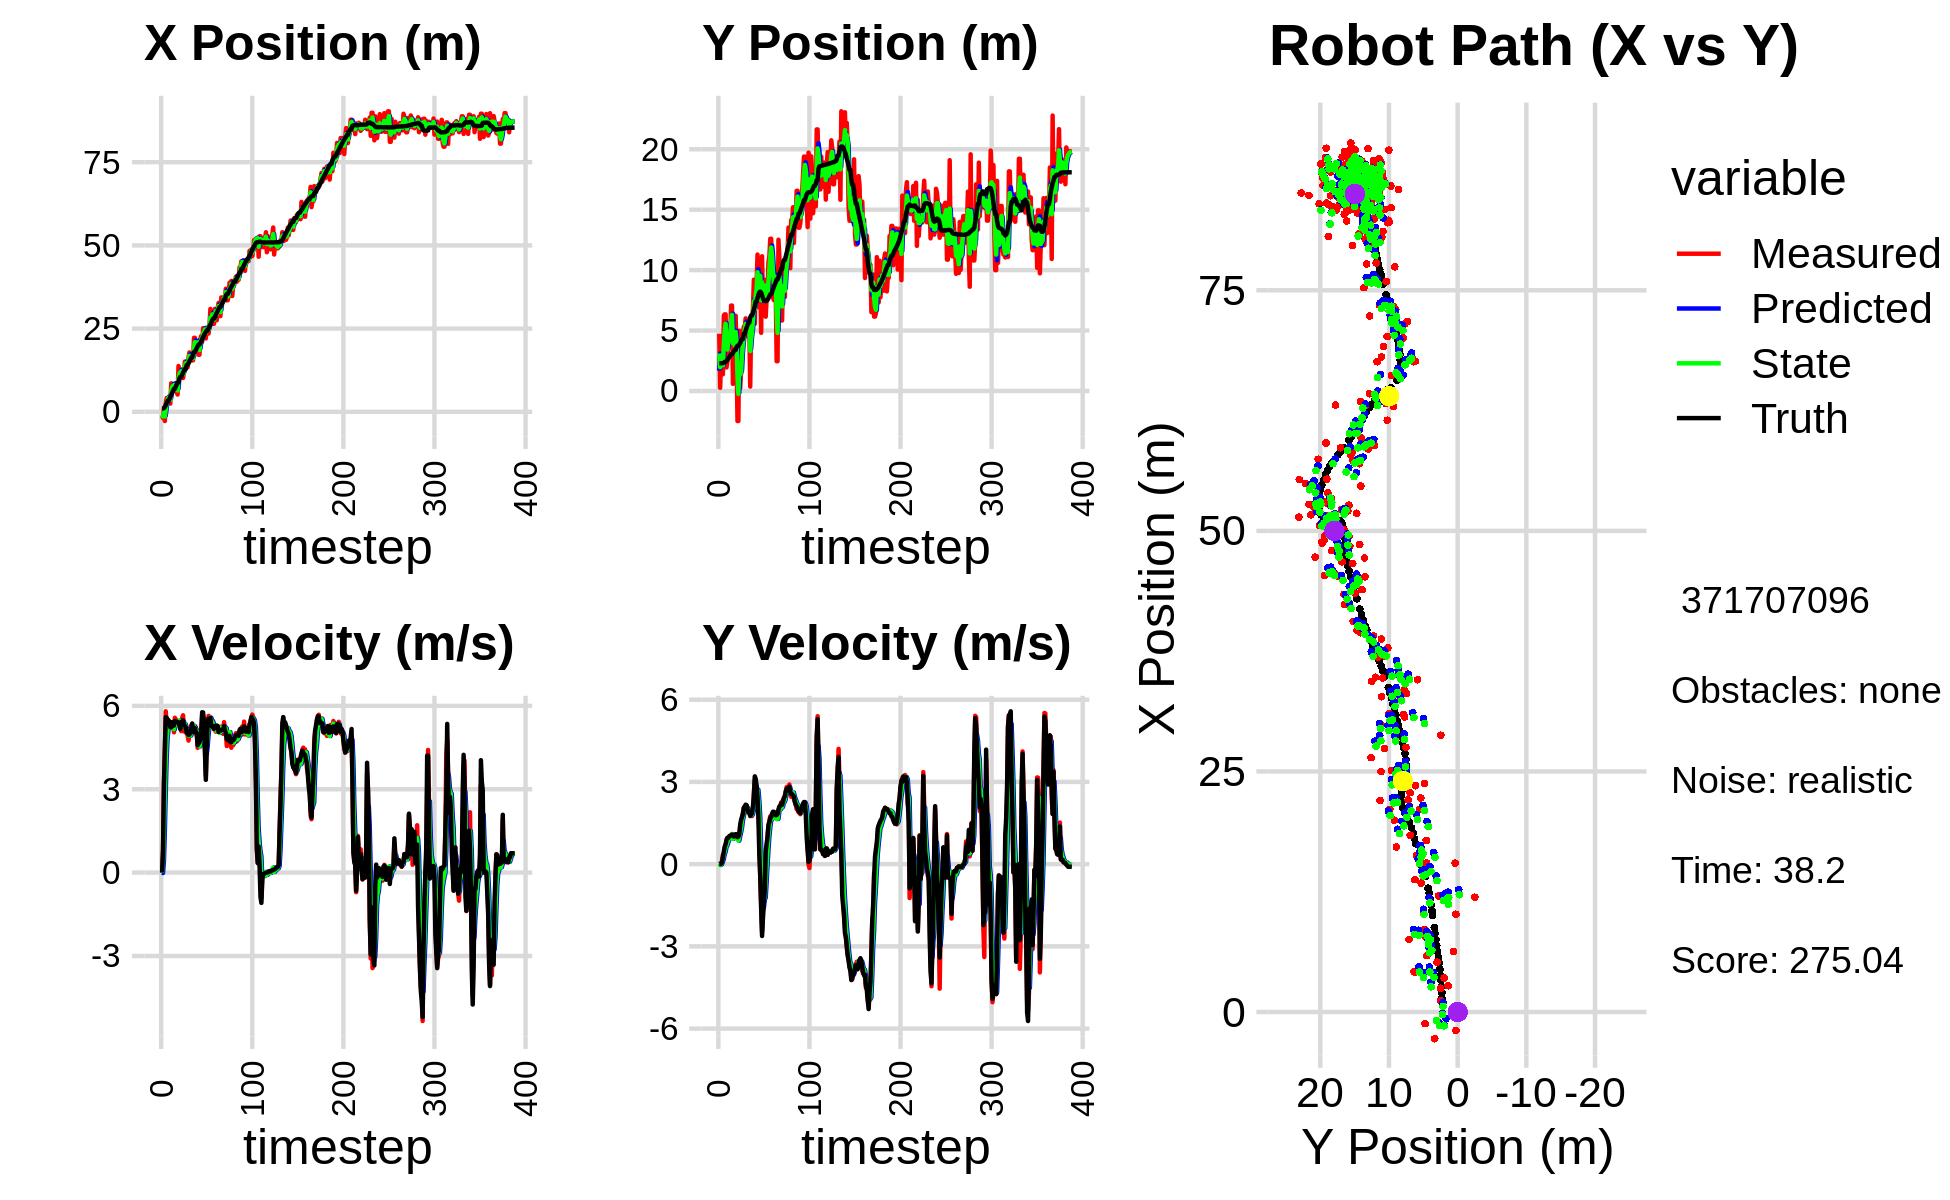

The table this chart was drawn from, first rows:
-1.212234735676934738e+00, 4.731194728657669657e+00, 0.000000000000000000e+00, 0.000000000000000000e+00, 0.000000000000000000e+00, 0.000000000000000000e+00, 0.000000000000000000e+00, 0.000000000000000000e+00, -6.792579982669230132e-01, 1.682723709100987675e+00, 0.000000000000000000e+00, 0.000000000000000000e+00, 1.036578893491966857e+00, 2.288542981144805033e+00, 0.000000000000000000e+00, 0.000000000000000000e+00, 0.000000000000000000e+00, -5.572820082306861877e-04
-1.212234735676934738e+00, 4.731194728657669657e+00, 0.000000000000000000e+00, -0.000000000000000000e+00, -6.792579982669230132e-01, 1.682723709100987675e+00, 0.000000000000000000e+00, 0.000000000000000000e+00, -8.910424976385987739e-01, 3.099132221908063922e+00, -1.592918806827988559e-02, 1.834238578893499297e-02, 1.036578893491966857e+00, 2.288542981144805033e+00, 0.000000000000000000e+00, 0.000000000000000000e+00, 0.000000000000000000e+00, 2.837669744621962309e-04
-1.915556192725450302e+00, 2.609977668116159610e-01, 8.099999799485864127e-01, 1.906454054930264465e-04, -8.926354164454267659e-01, 3.100966460486957565e+00, -1.592918806827988559e-02, 1.834238578893499297e-02, -1.425514126815628835e+00, 1.969862388420864585e+00, 4.148776061834082429e-01, -3.038661625690186260e-02, 1.036578893491966857e+00, 2.288542981144805033e+00, 8.000000000000000444e-01, 0.000000000000000000e+00, 8.000000119209289551e-01, -2.353646996198222041e-04
1.177898731283698819e+00, 2.476510354899020161e+00, 3.154989652628964691e+00, 8.069155694174129367e-03, -1.384026366197288027e+00, 1.966823726795174476e+00, 4.148776061834082429e-01, -3.038661625690186260e-02, -2.585508998483017074e-01, 2.194663684830084893e+00, 1.494445267277748401e+00, -7.749190077079370215e-03, 1.133033513733552322e+00, 2.288572066949781991e+00, 3.200000000000000178e+00, 1.700000000000000122e-02, 3.200000047683715820e+00, -2.557579893618822098e-03
-2.773409605430306790e+00, 3.342853708042930805e+00, 4.364719641061064692e+00, 1.057354585410061332e-01, -1.091063731205268728e-01, 2.193888765822376907e+00, 1.494445267277748401e+00, -7.749190077079370215e-03, -1.416155033620623005e+00, 2.666759189641936256e+00, 2.898410232512453888e+00, 8.629626210641647144e-02, 1.429485082586342326e+00, 2.290484589647056701e+00, 4.400000000000000355e+00, 6.600000000000000311e-02, 4.400000095367431641e+00, -2.422029152512550354e-02
2.734547794087644146e+00, 1.383903951755864892e+00, 5.804205100137695084e+00, 3.373435395613581522e-01, -1.126314010369377616e+00, 2.675388815852577817e+00, 2.898410232512453888e+00, 8.629626210641647144e-02, 5.870096337346306647e-01, 2.127500704307403012e+00, 4.107556067536140887e+00, 1.771167809844729213e-01, 2.024913549549559377e+00, 2.307281584437004707e+00, 5.592999999999999972e+00, 2.620000000000000107e-01, 5.598999977111816406e+00, -5.805522948503494263e-02
4.125146507995474110e+00, 6.250070326423003308e+00, 5.326011995160863322e+00, 3.095506976745520666e-01, 9.977652404882447756e-01, 2.145212382405850438e+00, 4.107556067536140887e+00, 1.771167809844729213e-01, 2.624137529503196120e+00, 3.857920888874994514e+00, 4.843096462508270861e+00, 3.606226424405487019e-01, 2.666213750590637588e+00, 2.346710437277323980e+00, 5.568999999999999950e+00, 4.620000000000000218e-01, 5.587999820709228516e+00, -5.805522948503494263e-02
4.196319162574632777e+00, 6.338388823921181192e+00, 5.515127596079007155e+00, 5.243731269805238515e-01, 3.108447175754023295e+00, 3.893983153119049412e+00, 4.843096462508270861e+00, 3.606226424405487019e-01, 3.599172984641877182e+00, 4.959818134719649052e+00, 5.130986004893570929e+00, 4.480492194682407781e-01, 3.303413152452252532e+00, 2.409040354587721033e+00, 5.498000000000000220e+00, 6.440000000000000169e-01, 5.534999847412109375e+00, -9.479409456253051758e-02
4.196319162574632777e+00, 6.338388823921181192e+00, 5.347054301192822656e+00, 6.869418309229835540e-01, 4.112271585131233920e+00, 5.004623056666472891e+00, 5.130986004893570929e+00, 4.480492194682407781e-01, 4.161173957661925549e+00, 5.561885121104020335e+00, 5.241075166185408030e+00, 6.210507099559043898e-01, 3.303413152452252532e+00, 2.409040354587721033e+00, 5.485999999999999766e+00, 7.369999999999999885e-01, 5.534999847412109375e+00, -1.277711987495422363e-01
3.537405371633474349e+00, 1.945726939397446564e+00, 5.270892978363709069e+00, 8.245681400977993292e-01, 4.685281474280466263e+00, 5.623990192099610930e+00, 5.241075166185408030e+00, 6.210507099559043898e-01, 4.165905979539931359e+00, 4.049618479933253745e+00, 5.251918440748205796e+00, 6.811488500158093817e-01, 3.829036473885690572e+00, 2.476650126445620881e+00, 5.424000000000000377e+00, 8.980000000000000204e-01, 5.498000144958496094e+00, -1.551802903413772583e-01
2.474386811305161693e+00, 2.474831187652600129e+00, 5.363998898561174400e+00, 9.587051306240221837e-01, 4.691097823614751583e+00, 4.117733364934834661e+00, 5.251918440748205796e+00, 6.811488500158093817e-01, 3.599306878686975075e+00, 3.424955510724476682e+00, 5.219119101561856766e+00, 7.957422888424715568e-01, 4.452502966097269699e+00, 2.575514354978326370e+00, 5.227000000000000313e+00, 9.579999999999999627e-01, 5.314000129699707031e+00, -1.768620908260345459e-01
8.560679673923582200e+00, 4.828829713456424422e+00, 5.363998898561174400e+00, 9.587051306240221837e-01, 4.121218788843160397e+00, 3.504529739608723826e+00, 5.219119101561856766e+00, 7.957422888424715568e-01, 6.156123704026098764e+00, 4.083319554953396491e+00, 5.296066748359037568e+00, 8.785996880021446076e-01, 5.062453984979926602e+00, 2.685074515935471418e+00, 5.227000000000000313e+00, 9.579999999999999627e-01, 5.314000129699707031e+00, -1.768620908260345459e-01
8.141580104769079895e+00, 4.254055031796288411e+00, 5.269437779919579512e+00, 1.002756104777866808e+00, 6.685730378862002610e+00, 4.171179523753610674e+00, 5.296066748359037568e+00, 8.785996880021446076e-01, 7.397917954822510467e+00, 4.205164917050804085e+00, 5.338899926861815359e+00, 9.503659071128804925e-01, 5.679126500877422323e+00, 2.799000987158175580e+00, 5.416999999999999815e+00, 1.020000000000000018e+00, 5.512000083923339844e+00, -1.880481988191604614e-01
7.787472247817745163e+00, 4.598548420096575384e+00, 5.305639954726433238e+00, 1.036832751996556556e+00, 7.931807947508692003e+00, 4.300201507762092312e+00, 5.338899926861815359e+00, 9.503659071128804925e-01, 7.864748609418253267e+00, 4.433016177201928976e+00, 5.323480480955061545e+00, 9.918755673733797851e-01, 6.303069829671243518e+00, 2.917810210231561729e+00, 5.413000000000000256e+00, 1.042000000000000037e+00, 5.512000083923339844e+00, -1.929886937141418457e-01
7.547874152974479500e+00, 7.065845259752277840e+00, 5.048503795256756632e+00, 9.865829811610388189e-01, 8.397096657513760221e+00, 4.532203733939266677e+00, 5.323480480955061545e+00, 9.918755673733797851e-01, 7.975935360682322006e+00, 5.598794633013836730e+00, 5.160290501980395739e+00, 1.052012153619562129e+00, 6.915990591331905968e+00, 3.038301237774775565e+00, 5.291000000000000369e+00, 1.044999999999999929e+00, 5.393000125885009766e+00, -1.929886937141418457e-01
7.547874152974479500e+00, 7.065845259752277840e+00, 5.571410549595716688e+00, 1.100192874610149918e+00, 8.491964410880362024e+00, 5.703995848375792654e+00, 5.160290501980395739e+00, 1.052012153619562129e+00, 8.058115503662396151e+00, 6.291735391404860600e+00, 5.337960899819564453e+00, 1.087563364467203586e+00, 6.915990591331905968e+00, 3.038301237774775565e+00, 5.453999999999999737e+00, 1.076000000000000068e+00, 5.559000015258789062e+00, -1.949627995491027832e-01
6.303528785876888918e+00, 5.893191175684004968e-01, 5.514080260296663205e+00, 1.049136283274614501e+00, 8.591911593644352862e+00, 6.400491727851581381e+00, 5.337960899819564453e+00, 1.087563364467203586e+00, 7.489462241508288542e+00, 3.953047247987670598e+00, 5.341661695447262659e+00, 9.259460378032480232e-01, 7.542203664527523443e+00, 3.160674223139456007e+00, 5.429999999999999716e+00, 1.022999999999999909e+00, 5.525000095367431641e+00, -1.880176663398742676e-01
5.853624581977149077e+00, 4.477750011095499083e+00, 5.370550327335902097e+00, 9.953049857923741417e-01, 8.023628411053014275e+00, 4.045641851767995512e+00, 5.341661695447262659e+00, 9.259460378032480232e-01, 7.009854426411196826e+00, 4.234633423276337183e+00, 5.337201351293357376e+00, 9.625675829313643517e-01, 8.165651082865892363e+00, 3.278634138637080753e+00, 5.432999999999999829e+00, 1.008000000000000007e+00, 5.525000095367431641e+00, -1.832473874092102051e-01
5.188148021975866442e+00, 2.990796068116827744e+00, 5.459107112278667628e+00, 1.059655177002567950e+00, 7.543574561540532741e+00, 4.330890181569473363e+00, 5.337201351293357376e+00, 9.625675829313643517e-01, 6.411643602683218646e+00, 3.765864887825217888e+00, 5.316127607192796312e+00, 9.839218644637727218e-01, 8.787997960950342247e+00, 3.393754311896912235e+00, 5.415000000000000036e+00, 1.052000000000000046e+00, 5.517000198364257812e+00, -1.917236000299453735e-01
1.375565314300069630e+01, 6.221361586162473145e+00, 5.414931560709001168e+00, 1.051080358638507350e+00, 6.943256363402498188e+00, 3.864257074271595371e+00, 5.316127607192796312e+00, 9.839218644637727218e-01, 1.014089834206300367e+01, 4.879238256992165290e+00, 5.426444446393469789e+00, 1.042477599420383427e+00, 8.787997960950342247e+00, 3.393754311896912235e+00, 5.407000000000000028e+00, 1.092999999999999972e+00, 5.517000198364257812e+00, -1.917236000299453735e-01
1.206850957831064086e+01, 2.787875779981777935e+00, 5.431403216809735923e+00, 1.091539588727957533e+00, 1.068354278670235047e+01, 4.983486016934203455e+00, 5.426444446393469789e+00, 1.042477599420383427e+00, 1.134901361588706514e+01, 4.057675498960255922e+00, 5.473216182013328712e+00, 1.018746787325802261e+00, 1.001666808149155230e+01, 3.640725203717206426e+00, 5.301000000000000156e+00, 1.078000000000000069e+00, 5.409999847412109375e+00, -1.983263939619064331e-01
1.193056809901366755e+01, -2.487837246258897128e+00, 5.303182427577275426e+00, 9.965295539011840287e-01, 1.189633523408839721e+01, 4.159550177692835859e+00, 5.473216182013328712e+00, 1.018746787325802261e+00, 1.190965746471268716e+01, 1.306793724359371911e+00, 5.396657356852924359e+00, 9.268287041254896774e-01, 1.050939536086625026e+01, 3.737124988383901947e+00, 5.163000000000000256e+00, 9.839999999999999858e-01, 5.256000041961669922e+00, -1.857455521821975708e-01
1.193056809901366755e+01, -2.487837246258897128e+00, 5.091880996568876938e+00, 9.568235615735396493e-01, 1.244932320039797879e+01, 1.399476594771920990e+00, 5.396657356852924359e+00, 9.268287041254896774e-01, 1.219325336709360919e+01, -2.403655700093967340e-01, 5.236758685577161287e+00, 8.562251053034763970e-01, 1.050939536086625026e+01, 3.737124988383901947e+00, 5.421000000000000263e+00, 1.004999999999999893e+00, 5.513000011444091797e+00, -1.857455521821975708e-01
1.034281319334810512e+01, 4.985944816163737414e+00, 5.558602630650126386e+00, 1.050517266988383991e+00, 1.271692923565132460e+01, -1.547430594790490943e-01, 5.236758685577161287e+00, 8.562251053034763970e-01, 1.160268279354956711e+01, 2.057974779333744397e+00, 5.353197764980078155e+00, 1.014442786894309556e+00, 1.113229346253482710e+01, 3.852377363142769351e+00, 5.403999999999999915e+00, 1.092000000000000082e+00, 5.513000011444091797e+00, -1.867864280939102173e-01
1.016064512755169424e+01, 2.462142196282972595e-01, 5.660856407701536419e+00, 1.360290058154067561e+00, 1.213800257004757555e+01, 2.159419058023175353e+00, 5.353197764980078155e+00, 1.014442786894309556e+00, 1.119966393752910427e+01, 1.352324058191674450e+00, 5.439836469166230870e+00, 1.156935068441873327e+00, 1.173794722512784006e+01, 3.977814503187770079e+00, 5.479000000000000092e+00, 1.447999999999999954e+00, 5.666999816894531250e+00, -2.358263283967971802e-01
1.187218776366099959e+01, 1.647157379227628393e+00, 5.079451368572948766e+00, 1.498929562957403316e+00, 1.174364758444572665e+01, 1.468017565035861782e+00, 5.439836469166230870e+00, 1.156935068441873327e+00, 1.179786472899525762e+01, 1.559462325953867801e+00, 5.277571357843495292e+00, 1.322611875831655626e+00, 1.235566496815057924e+01, 4.143428750631000135e+00, 5.310999999999999943e+00, 1.618999999999999995e+00, 5.730999946594238281e+00, -2.869523465633392334e-01
1.509166431426043253e+01, 4.800673672073790144e+00, 5.242274969874195278e+00, 1.709604769277043079e+00, 1.232562186477960786e+01, 1.691723513537033430e+00, 5.277571357843495292e+00, 1.322611875831655626e+00, 1.364553220807929002e+01, 3.005472172411579379e+00, 5.339485441424485224e+00, 1.593649040156567942e+00, 1.286753630606077081e+01, 4.299947448758451252e+00, 5.278999999999999915e+00, 1.721999999999999975e+00, 5.552999973297119141e+00, -3.152435421943664551e-01
1.509166431426043253e+01, 4.800673672073790144e+00, 5.043810709675947912e+00, 1.874869322526161453e+00, 1.417948075222173898e+01, 3.164837076427235996e+00, 5.339485441424485224e+00, 1.593649040156567942e+00, 1.460561669386633454e+01, 3.877116931828196833e+00, 5.218051881149761151e+00, 1.751547176622036961e+00, 1.286753630606077081e+01, 4.299947448758451252e+00, 5.232000000000000206e+00, 1.834000000000000075e+00, 5.544000148773193359e+00, -3.558891713619232178e-01
1.339539438447186015e+01, 5.316604443327118901e+00, 5.059755519666246038e+00, 2.062564554320833299e+00, 1.512742188198131110e+01, 4.052271649490400307e+00, 5.218051881149761151e+00, 1.751547176622036961e+00, 1.429789237945781366e+01, 4.587584555596073699e+00, 5.096349918059774886e+00, 1.941645305050822889e+00, 1.406502699844657300e+01, 4.739361711352670703e+00, 5.030999999999999694e+00, 2.053999999999999826e+00, 5.434000015258789062e+00, -3.870761692523956299e-01
1.339539438447186015e+01, 5.316604443327118901e+00, 4.931038811737955108e+00, 2.010094327589547980e+00, 1.480752737126379159e+01, 4.781749086101156010e+00, 5.096349918059774886e+00, 1.941645305050822889e+00, 1.413531360759681377e+01, 5.013449932952644517e+00, 4.998621823562404920e+00, 1.982408263926585201e+00, 1.406502699844657300e+01, 4.739361711352670703e+00, 5.006999999999999673e+00, 2.109999999999999876e+00, 5.434000015258789062e+00, -3.870761692523956299e-01
1.629286670701062079e+01, 6.003615566915803115e+00, 4.750892817951728908e+00, 2.049217221712583026e+00, 1.463517578995305435e+01, 5.211690759345303015e+00, 4.998621823562404920e+00, 1.982408263926585201e+00, 1.541946927753915197e+01, 5.546747781979301628e+00, 4.926659360938428378e+00, 2.033618721023335851e+00, 1.464271140126179205e+01, 4.981407113551185262e+00, 4.956000000000000405e+00, 2.169999999999999929e+00, 5.409999847412109375e+00, -4.072225689888000488e-01
1.783535289788584066e+01, 4.570172556178885515e+00, 4.983089029245364898e+00, 2.149686773339589241e+00, 1.591213521363299499e+01, 5.750109654081635213e+00, 4.926659360938428378e+00, 2.033618721023335851e+00, 1.682521937745989149e+01, 5.249777191996711778e+00, 4.984253734252935608e+00, 2.072629855757675443e+00, 1.522043395024681622e+01, 5.232941099346991365e+00, 4.967999999999999972e+00, 2.144000000000000128e+00, 5.409999847412109375e+00, -4.072759747505187988e-01
1.549921752498867811e+01, 4.529739269312886840e+00, 4.969977494421064179e+00, 2.001870520107824625e+00, 1.732364475088518674e+01, 5.457040177572479500e+00, 4.984253734252935608e+00, 2.072629855757675443e+00, 1.645481818272983432e+01, 5.064480192853729079e+00, 4.930530586848113295e+00, 2.017069176481078863e+00, 1.569958853703788471e+01, 5.434617944409300350e+00, 5.086000000000000298e+00, 2.012999999999999901e+00, 5.469999790191650391e+00, -3.829115331172943115e-01
1.542688482954078921e+01, 5.173190632394454092e+00, 5.302522227803499355e+00, 1.936306486150927819e+00, 1.694787124141464574e+01, 5.266187110501837410e+00, 4.930530586848113295e+00, 2.017069176481078863e+00, 1.623357658360151490e+01, 5.223381670206373784e+00, 5.074964425791516298e+00, 1.976234487165497988e+00, 1.628713202436970420e+01, 5.661047169245831512e+00, 5.179999999999999716e+00, 1.875999999999999890e+00, 5.508999824523925781e+00, -3.501222729682922363e-01
1.542688482954078921e+01, 5.173190632394454092e+00, 5.276221080664507568e+00, 1.926702173408700203e+00, 1.674107302618066484e+01, 5.421005118922924026e+00, 5.074964425791516298e+00, 1.976234487165497988e+00, 1.612012565220321392e+01, 5.315800273966718059e+00, 5.135860620900993823e+00, 1.945600005657035947e+00, 1.628713202436970420e+01, 5.661047169245831512e+00, 5.366999999999999993e+00, 1.911000000000000032e+00, 5.697000026702880859e+00, -3.501222729682922363e-01
1.547216653799339348e+01, 3.618666616957753046e-01, 5.028864690196686027e+00, 1.751040518196745444e+00, 1.663371171429331241e+01, 5.510360274532422054e+00, 5.135860620900993823e+00, 1.945600005657035947e+00, 1.608008220792829235e+01, 3.302496156255541049e+00, 5.065987549828177450e+00, 1.770886435395361280e+00, 1.747723364836786786e+01, 6.083440014255374173e+00, 5.060999999999999943e+00, 1.766999999999999904e+00, 5.361000061035156250e+00, -3.350685536861419678e-01
2.223648571938997875e+01, 5.374234266917433445e+00, 5.221030177039089892e+00, 1.828624785992454260e+00, 1.658668096291111027e+01, 3.479584799795077288e+00, 5.065987549828177450e+00, 1.770886435395361280e+00, 1.927673012006862763e+01, 4.281924941382318828e+00, 5.277014589748400653e+00, 1.837757564698450086e+00, 1.796723151214078484e+01, 6.254029461299392523e+00, 5.208000000000000185e+00, 1.814999999999999947e+00, 5.514999866485595703e+00, -3.368905186653137207e-01
2.223648571938997875e+01, 5.374234266917433445e+00, 5.011509330501117354e+00, 1.755241756174622525e+00, 1.980443157904346663e+01, 4.465700697852163614e+00, 5.277014589748400653e+00, 1.837757564698450086e+00, 2.095412159571600696e+01, 4.850991703750949569e+00, 5.199624756476949550e+00, 1.811406362196546604e+00, 1.796723151214078484e+01, 6.254029461299392523e+00, 5.192000000000000171e+00, 1.858999999999999986e+00, 5.491000175476074219e+00, -3.368905186653137207e-01
1.836631394924369332e+01, 6.901061393471872307e+00, 5.239918835293386756e+00, 2.026123131113482412e+00, 2.147408407136370201e+01, 5.032132339970604384e+00, 5.199624756476949550e+00, 1.811406362196546604e+00, 1.999753322522891708e+01, 5.825475465940113118e+00, 5.143595381712255943e+00, 1.958173249278056360e+00, 1.856252264973947774e+01, 6.469330021324124935e+00, 5.065999999999999837e+00, 2.120000000000000107e+00, 5.491000175476074219e+00, -3.689630627632141113e-01
1.993157976828209499e+01, 9.205905148259663662e+00, 5.067199345427953361e+00, 2.621166710299176916e+00, 2.051189276340014089e+01, 6.021292790867918576e+00, 5.143595381712255943e+00, 1.958173249278056360e+00, 2.023461376338056894e+01, 7.404141561857848330e+00, 5.097492468401720878e+00, 2.336252384251953806e+00, 1.914602255793484531e+01, 6.721641250430926640e+00, 5.012999999999999901e+00, 2.448999999999999844e+00, 5.578999996185302734e+00, -4.773767590522766113e-01
2.105774962883327106e+01, 5.550862022573686438e+00, 4.488605854271921380e+00, 3.064578578370841910e+00, 2.074436301022074147e+01, 7.637766800283043445e+00, 5.097492468401720878e+00, 2.336252384251953806e+00, 2.088061139691028245e+01, 6.761657221733710088e+00, 4.821656496833100825e+00, 2.671098708227240603e+00, 1.968657088244469477e+01, 7.042277046343301983e+00, 4.584999999999999964e+00, 3.202999999999999847e+00, 5.592999935150146484e+00, -5.990521311759948730e-01
1.713871002163744350e+01, 8.925004192980303230e+00, 4.532400807577949386e+00, 2.957547778161849550e+00, 2.136277704659359244e+01, 7.028767092556433838e+00, 4.821656496833100825e+00, 2.671098708227240603e+00, 1.934950144589236842e+01, 7.847873603274307719e+00, 4.607108486799148750e+00, 2.843575933673109901e+00, 2.021272063284603959e+01, 7.404026218312821150e+00, 4.645999999999999908e+00, 3.113999999999999879e+00, 5.592999935150146484e+00, -5.781548619270324707e-01
1.713871002163744350e+01, 8.925004192980303230e+00, 4.593425617062463218e+00, 2.587358376986290676e+00, 1.981021229457228472e+01, 8.132231196641619420e+00, 4.607108486799148750e+00, 2.843575933673109901e+00, 1.854048813531827733e+01, 8.465137328792796012e+00, 4.538571939913952136e+00, 2.727078722664425747e+00, 2.021272063284603959e+01, 7.404026218312821150e+00, 4.689000000000000057e+00, 2.869000000000000217e+00, 5.497000217437744141e+00, -5.129774212837219238e-01
2.198686218284143479e+01, 1.128414554253045665e+01, 4.647445658553531977e+00, 2.617786475431574278e+00, 1.899434532930967379e+01, 8.737845201059238676e+00, 4.538571939913952136e+00, 2.727078722664425747e+00, 2.041888238233473984e+01, 9.821097361563824180e+00, 4.647371012000642843e+00, 2.714472732664446220e+00, 2.066276907877331581e+01, 7.680067249640488924e+00, 4.844000000000000306e+00, 2.459999999999999964e+00, 5.433000087738037109e+00, -5.129774212837219238e-01
2.279584014424061778e+01, 6.923792310447224096e+00, 4.844301058855921660e+00, 2.059719060597652085e+00, 2.088361948353480457e+01, 1.009254463483026854e+01, 4.647371012000642843e+00, 2.714472732664446220e+00, 2.179622043301818479e+01, 8.741339790216398953e+00, 4.782751465960202175e+00, 2.320259625544033089e+00, 2.121827864640334482e+01, 7.965828128871542013e+00, 5.157000000000000028e+00, 1.663999999999999924e+00, 5.419000148773193359e+00, -4.020264446735382080e-01
2.106096822038484717e+01, 9.880195685558833318e+00, 5.728458715889951591e+00, 1.141070846255226590e+00, 2.227449557961420368e+01, 8.973365752770801507e+00, 4.782751465960202175e+00, 2.320259625544033089e+00, 2.171738306219078041e+01, 9.323333164196759171e+00, 5.194950599213355780e+00, 1.748532008243697033e+00, 2.181006598459877566e+01, 8.165167519233271776e+00, 5.770999999999999908e+00, 3.350000000000000200e-01, 5.781000137329101562e+00, -1.966198086738586426e-01
2.511573505376188820e+01, 9.646559305709459409e+00, 5.665112974907833276e+00, -4.505385430365020927e-01, 2.223687812211211678e+01, 9.498186365021128452e+00, 5.194950599213355780e+00, 1.748532008243697033e+00, 2.361425352338724437e+01, 9.531662625408280576e+00, 5.478547390784586746e+00, 6.281584527945671681e-01, 2.245483946810727360e+01, 8.216572948207932825e+00, 5.762999999999999901e+00, -4.580000000000000182e-01, 5.781000137329101562e+00, 7.936157286167144775e-02
2.374579077938911098e+01, 4.811698385251233390e+00, 5.320447265808367021e+00, -1.459497201266084954e+00, 2.416210826246570420e+01, 9.594478470687736404e+00, 5.478547390784586746e+00, 6.281584527945671681e-01, 2.396090552465087598e+01, 7.490762688168938865e+00, 5.397190134374713288e+00, -4.924724779896765270e-01, 2.298843836770493354e+01, 8.131094643268326649e+00, 5.312999999999999723e+00, -1.637000000000000011e+00, 5.559000015258789062e+00, 2.677325308322906494e-01
2.499146282675797082e+01, 1.114375133169559895e+01, 4.619379340344350382e+00, -2.458784544021601182e+00, 2.450062453808834562e+01, 7.441515440369971479e+00, 5.397190134374713288e+00, -4.924724779896765270e-01, 2.471776646856957527e+01, 8.983680070473013757e+00, 5.047314120946414739e+00, -1.426918173068726370e+00, 2.358295226073648365e+01, 7.915538497733401790e+00, 4.339000000000000412e+00, -2.620999999999999996e+00, 5.068999767303466797e+00, 4.891337454319000244e-01
2.204631757721651297e+01, 7.188798942818641180e+00, 3.477411876949833669e+00, -1.707478608831587419e+00, 2.522249788066421772e+01, 8.840988253166141675e+00, 5.047314120946414739e+00, -1.426918173068726370e+00, 2.367978131294647426e+01, 8.128123036345378694e+00, 4.257725900841347944e+00, -1.594833893748730969e+00, 2.402134776126458959e+01, 7.659174628781495464e+00, 3.338000000000000078e+00, -1.957000000000000073e+00, 3.469000101089477539e+00, 4.564377963542938232e-01
2.513211691337748377e+01, 9.201266594497196749e+00, 4.814783035230510322e+00, -1.050260948751728041e+00, 2.410555390303061074e+01, 7.968639646970505197e+00, 4.257725900841347944e+00, -1.594833893748730969e+00, 2.460467654480817856e+01, 8.499623137216245183e+00, 4.538959495060540306e+00, -1.295192781743478738e+00, 2.445380949934461512e+01, 7.505387016181765958e+00, 4.469999999999999751e+00, -1.348999999999999977e+00, 4.669000148773193359e+00, 2.147683799266815186e-01
2.513211691337748377e+01, 9.201266594497196749e+00, 5.460597324140917586e+00, -1.191134072800191790e+00, 2.505857249431423384e+01, 8.370103859041897465e+00, 4.538959495060540306e+00, -1.295192781743478738e+00, 2.511281326032650085e+01, 8.727454418581706008e+00, 4.966268134764790787e+00, -1.229060739666057556e+00, 2.445380949934461512e+01, 7.505387016181765958e+00, 5.469999999999999751e+00, -9.679999999999999716e-01, 5.554999828338623047e+00, 2.147683799266815186e-01
2.352261841265087128e+01, 6.146369167472824024e+00, 5.640923432653057290e+00, -2.935137007543129131e-02, 2.560944007380297904e+01, 8.604548344615100319e+00, 4.966268134764790787e+00, -1.229060739666057556e+00, 2.463202694930734893e+01, 7.580261925631973874e+00, 5.232918567826562395e+00, -6.638675367583296572e-01, 2.508127093294660526e+01, 7.428658195510005946e+00, 5.538000000000000256e+00, 4.640000000000000235e-01, 5.558000087738037109e+00, 5.203244742006063461e-03
2.583670833674727163e+01, 7.628120356514934031e+00, 5.508566865275284385e+00, 5.604124162233243833e-01, 2.515531880609000481e+01, 7.513875171956140520e+00, 5.232918567826562395e+00, -6.638675367583296572e-01, 2.548501415735946907e+01, 7.597280640878501856e+00, 5.374384515642005589e+00, -4.866127296603295349e-02, 2.560267519970926386e+01, 7.450360007868768619e+00, 5.509000000000000341e+00, 7.359999999999999876e-01, 5.558000087738037109e+00, -1.013858839869499207e-01
3.090094304074581189e+01, 7.899819829691542949e+00, 5.580687867676426883e+00, 1.052122995214210599e+00, 2.602245260892366829e+01, 7.592414513581898561e+00, 5.374384515642005589e+00, -4.866127296603295349e-02, 2.834412389126721621e+01, 7.740727708514452132e+00, 5.577224360335311992e+00, 5.156415534742245788e-01, 2.623877215361431325e+01, 7.539443680598695963e+00, 5.567999999999999616e+00, 9.779999999999999805e-01, 5.653999805450439453e+00, -1.863420754671096802e-01
2.737056106322376792e+01, 1.065600413868168772e+01, 5.416106561110096251e+00, 1.371261289903646707e+00, 2.890184632730074910e+01, 7.792291863861875001e+00, 5.577224360335311992e+00, 5.156415534742245788e-01, 2.817051772309142521e+01, 9.036292341793799920e+00, 5.470923475349455778e+00, 9.938100076454430276e-01, 2.686262106925833137e+01, 7.674794861618533304e+00, 5.277000000000000135e+00, 1.427999999999999936e+00, 5.467000007629394531e+00, -2.479713410139083862e-01
2.983130645735171527e+01, 1.112812943086004580e+01, 5.300567765887274518e+00, 1.576351382058320816e+00, 2.871761007062637105e+01, 9.135673342558344956e+00, 5.470923475349455778e+00, 9.938100076454430276e-01, 2.924314779082751414e+01, 9.991214009912269489e+00, 5.416332060751339661e+00, 1.324934003941430571e+00, 2.746893954245848590e+01, 7.840487666745107553e+00, 5.248999999999999666e+00, 1.528000000000000025e+00, 5.467000007629394531e+00, -2.890632748603820801e-01
2.643607854857618733e+01, 1.259150523784431641e+01, 5.451924020115743730e+00, 1.743760366811065499e+00, 2.978478099690264713e+01, 1.012370741030641241e+01, 5.416332060751339661e+00, 1.324934003941430571e+00, 2.819360972371129748e+01, 1.118643803230961886e+01, 5.362855692007427066e+00, 1.577674916380792602e+00, 2.797522044212021441e+01, 7.995924183223325876e+00, 5.267999999999999794e+00, 1.685999999999999943e+00, 5.532000064849853516e+00, -3.095606267452239990e-01
2.643607854857618733e+01, 1.259150523784431641e+01, 5.149991902200604876e+00, 1.647189457395389800e+00, 2.872989529291204036e+01, 1.134420552394769821e+01, 5.362855692007427066e+00, 1.577674916380792602e+00, 2.763584981498244630e+01, 1.187496316256443230e+01, 5.214305903465772829e+00, 1.635176103417893323e+00, 2.797522044212021441e+01, 7.995924183223325876e+00, 5.176999999999999602e+00, 1.717000000000000082e+00, 5.453999996185302734e+00, -3.095606267452239990e-01
3.091821336714590274e+01, 1.007637114154321267e+01, 5.154669192875025452e+00, 1.772791257013538013e+00, 2.815728040532902199e+01, 1.203848077290622243e+01, 5.214305903465772829e+00, 1.635176103417893323e+00, 2.946850672692448470e+01, 1.120639444233742488e+01, 5.244624617478694795e+00, 1.670419756493531249e+00, 2.857281470261051481e+01, 8.193006225516015206e+00, 5.211999999999999744e+00, 1.844000000000000083e+00, 5.527999877929687500e+00, -3.312476575374603271e-01
3.065209758279308616e+01, 7.723074504079470159e+00, 5.066858414538927491e+00, 1.832345472430786604e+00, 2.999296918867235462e+01, 1.137343641798677751e+01, 5.244624617478694795e+00, 1.670419756493531249e+00, 3.030242864549614268e+01, 9.826256848921836706e+00, 5.176577244522689192e+00, 1.687380343902545432e+00, 2.917274737376148508e+01, 8.404181667342804474e+00, 5.288999999999999702e+00, 1.913999999999999924e+00, 5.624000072479248047e+00, -3.470008671283721924e-01
... 328 more rows
